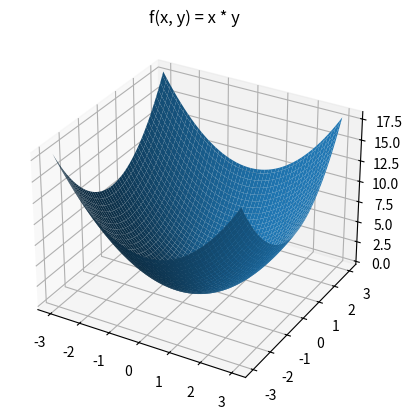

The script that saved this image:
import numpy as np
import matplotlib.pyplot as plt
from mpl_toolkits import mplot3d

ax = plt.axes(projection='3d')

x = np.linspace(-3, 3, 100)
y = np.linspace(-3, 3, 100)
x, y = np.meshgrid(x , y)

def x_t_y():
    z = x * y

    ax.plot_surface(x, y, z)
    ax.set_title('f(x, y) = x * y')
    plt.show()

def x_2_y_2():
    z = x**2 +  y**2

    ax.plot_surface(x, y, z)
    ax.set_title('f(x, y) = x * y')
    plt.show()

# x_t_y()
x_2_y_2()
